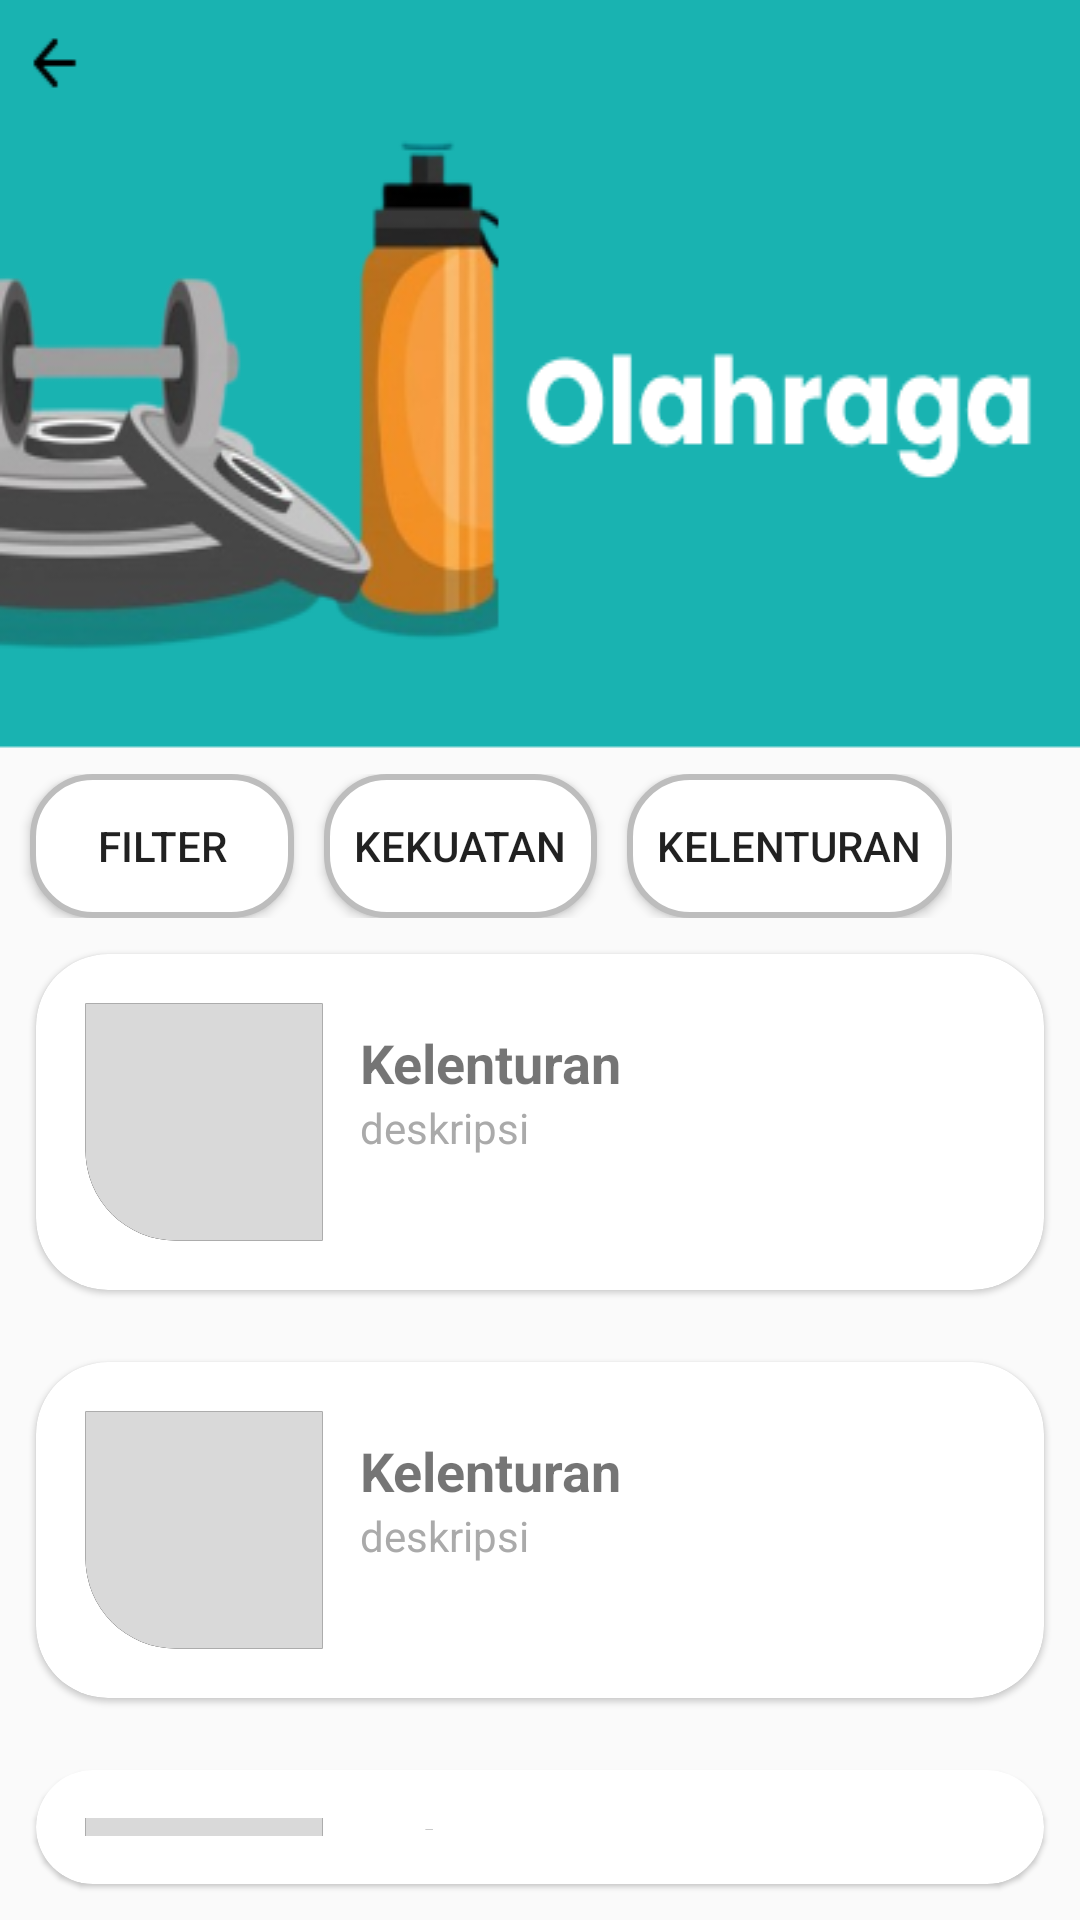

Here is an Android app screen rendered from its layout file. Give the layout XML and the strings, colors and styles it references.
<!-- AndroidManifest.xml: application theme Theme.Adek -->
<!-- res/layout/fragment_kelenturan.xml -->
<?xml version="1.0" encoding="utf-8"?>
<LinearLayout xmlns:android="http://schemas.android.com/apk/res/android"
    xmlns:tools="http://schemas.android.com/tools"
    android:layout_width="match_parent"
    android:layout_height="match_parent"
    android:orientation="vertical"
    tools:context=".Fragment.KardioFragment">

    <ImageView
        android:layout_width="wrap_content"
        android:layout_height="wrap_content"
        android:background="@drawable/olahraga_up">

    </ImageView>
    <LinearLayout
        android:layout_width="wrap_content"
        android:layout_height="wrap_content"
        android:orientation="horizontal">

        <Button
            android:id="@+id/btn_filter"
            android:layout_width="wrap_content"
            android:layout_height="wrap_content"
            android:layout_marginLeft="10dp"
            android:padding="10dp"
            android:background="@drawable/button_filter"
            android:text="filter">
        </Button>

        <Button
            android:id="@+id/btn_kekuatan"
            android:layout_width="wrap_content"
            android:layout_height="wrap_content"
            android:layout_marginLeft="10dp"
            android:padding="10dp"
            android:background="@drawable/button_filter"
            android:text="kekuatan">
        </Button>

        <Button
            android:id="@+id/btn_kelenturan"
            android:layout_width="wrap_content"
            android:layout_height="wrap_content"
            android:layout_marginLeft="10dp"
            android:padding="10dp"
            android:background="@drawable/button_filter"
            android:text="kelenturan">
        </Button>
    </LinearLayout>


    <include layout="@layout/item_kelenturan" android:id="@+id/kelenturan1" />
    <include layout="@layout/item_kelenturan" android:id="@+id/kelenturan2" />
    <include layout="@layout/item_kelenturan" android:id="@+id/kelenturan3" />

</LinearLayout>
<!-- res/layout/item_kelenturan.xml (included above) -->
<?xml version="1.0" encoding="utf-8"?>
<androidx.cardview.widget.CardView
    xmlns:android="http://schemas.android.com/apk/res/android"
    xmlns:app="http://schemas.android.com/apk/res-auto"
    android:layout_width="match_parent"
    android:layout_height="wrap_content"
    android:layout_margin="12dp"
    app:cardElevation="1dp"
    app:cardCornerRadius="24dp"
    android:backgroundTint="@color/cardview_light_background">

    <LinearLayout
        android:layout_width="match_parent"
        android:layout_height="wrap_content"
        android:orientation="horizontal"
        android:padding="16dp"
        android:gravity="center_vertical">

        <ImageView
            android:id="@+id/gambarKekuatan"
            android:layout_width="80dp"
            android:layout_height="80dp"
            android:layout_gravity="center_vertical"
            android:layout_marginEnd="12dp"
            android:scaleType="centerCrop"
            android:src="@drawable/gambar_kosong"
            android:background="@drawable/custom_imageview"
            android:clipToOutline="true" />

        <LinearLayout
            android:layout_width="0dp"
            android:layout_height="wrap_content"
            android:layout_weight="1"
            android:orientation="vertical"
            android:gravity="center_vertical">

            <TextView
                android:id="@+id/judul_kelenturan"
                android:layout_width="wrap_content"
                android:layout_height="wrap_content"
                android:text="Kelenturan"
                android:textSize="18sp"
                android:textStyle="bold"/>

            <TextView
                android:id="@+id/deskripsi_kelenturan"
                android:layout_width="wrap_content"
                android:layout_height="wrap_content"
                android:text="deskripsi"
                android:textColor="@android:color/darker_gray"
                android:textSize="14sp" />

            <LinearLayout
                android:layout_width="wrap_content"
                android:layout_height="wrap_content"
                android:layout_marginTop="4dp"
                android:orientation="horizontal">

                <TextView
                    android:id="@+id/likeCountKelenturan"
                    android:layout_width="wrap_content"
                    android:layout_height="wrap_content"
                    android:drawableLeft="@drawable/ic_thumbs_up"
                    android:drawablePadding="4dp"
                    android:text="60"
                    android:textColor="@android:color/white"
                    android:textSize="12sp" />

                <TextView
                    android:id="@+id/viewCountKelenturan"
                    android:layout_width="wrap_content"
                    android:layout_height="wrap_content"
                    android:layout_marginStart="16dp"
                    android:drawableLeft="@drawable/ic_eye"
                    android:drawablePadding="4dp"
                    android:text="120"
                    android:textColor="@android:color/white"
                    android:textSize="12sp" />
            </LinearLayout>
        </LinearLayout>
    </LinearLayout>
</androidx.cardview.widget.CardView>
<!-- resources referenced by this layout -->
<resources>
  <!-- drawable button_filter (drawable) -->
  <?xml version="1.0" encoding="utf-8"?>
  <shape xmlns:android="http://schemas.android.com/apk/res/android">
      <solid android:color="#FFFFFF"/>
      <corners android:radius="20dp"/>
      <stroke android:color="#BDBDBD" android:width="2dp"/>
  </shape>
  <!-- drawable custom_imageview (drawable) -->
  <?xml version="1.0" encoding="utf-8"?>
  <shape xmlns:android="http://schemas.android.com/apk/res/android"
      android:shape="rectangle">
  
      <stroke
          android:width="1dp"
          android:color="@color/black"
          />
      <corners
          android:bottomLeftRadius="30dp"
          />
  </shape>
  <!-- drawable gambar_kosong: png bitmap (drawable, 291 bytes) -->
  <!-- drawable olahraga_up: png bitmap (drawable, 35074 bytes) -->
  <style name="Theme.Adek" parent="Base.Theme.Adek" />
  <color name="black">#FF000000</color>
  <style name="Base.Theme.Adek" parent="Theme.AppCompat.Light.NoActionBar">
          
          
      </style>
</resources>
